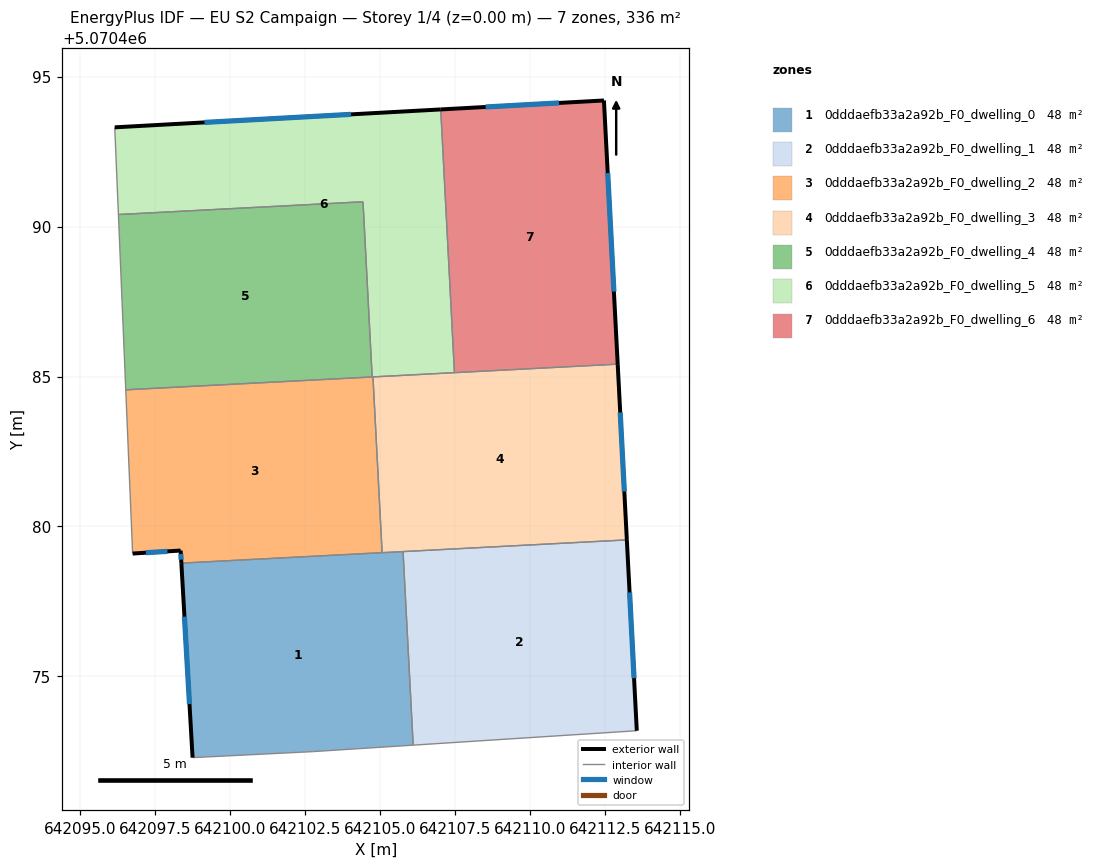
=== STOREY PLAN SPEC (per zone: floor XY polygon, exterior-wall plan segments, windows/doors) ===
zone 1: 0dddaefb33a2a92b_F0_dwelling_0  (47.9 m²)
  floor: (642105.77, 5070479.16) (642106.11, 5070472.71) (642102.76, 5070472.49) (642098.75, 5070472.29) (642098.38, 5070478.78)
  exterior wall: (642098.38, 5070478.78) – (642098.75, 5070472.29)  [6.5 m]
    window: (642098.48, 5070476.99) – (642098.65, 5070474.08)  [3.9 m²]
  interior walls: 5
zone 2: 0dddaefb33a2a92b_F0_dwelling_1  (47.9 m²)
  floor: (642113.23, 5070479.55) (642113.56, 5070473.19) (642106.11, 5070472.71) (642105.77, 5070479.16)
  exterior wall: (642113.56, 5070473.19) – (642113.23, 5070479.55)  [6.4 m]
    window: (642113.47, 5070474.94) – (642113.32, 5070477.80)  [3.9 m²]
  interior walls: 3
zone 3: 0dddaefb33a2a92b_F0_dwelling_2  (47.9 m²)
  floor: (642104.77, 5070484.99) (642105.07, 5070479.13) (642098.38, 5070478.78) (642098.35, 5070479.20) (642096.75, 5070479.10) (642096.52, 5070484.56)
  exterior wall: (642096.75, 5070479.10) – (642098.35, 5070479.20)  [1.6 m]
    window: (642097.19, 5070479.12) – (642097.91, 5070479.17)  [1.0 m²]
  exterior wall: (642098.35, 5070479.20) – (642098.38, 5070478.78)  [0.4 m]
    window: (642098.36, 5070479.08) – (642098.37, 5070478.89)  [0.3 m²]
  interior walls: 5
zone 4: 0dddaefb33a2a92b_F0_dwelling_3  (47.9 m²)
  floor: (642112.93, 5070485.41) (642113.23, 5070479.55) (642105.07, 5070479.13) (642104.77, 5070484.99)
  exterior wall: (642113.23, 5070479.55) – (642112.93, 5070485.41)  [5.9 m]
    window: (642113.15, 5070481.16) – (642113.01, 5070483.80)  [3.6 m²]
  interior walls: 5
zone 5: 0dddaefb33a2a92b_F0_dwelling_4  (47.9 m²)
  floor: (642104.44, 5070490.83) (642104.74, 5070484.99) (642096.52, 5070484.56) (642096.28, 5070490.40)
  interior walls: 4
zone 6: 0dddaefb33a2a92b_F0_dwelling_5  (48.0 m²)
  floor: (642107.03, 5070493.91) (642107.48, 5070485.13) (642104.74, 5070484.99) (642104.44, 5070490.83) (642096.28, 5070490.40) (642096.16, 5070493.31)
  exterior wall: (642107.03, 5070493.91) – (642096.16, 5070493.31)  [10.9 m]
    window: (642104.03, 5070493.74) – (642099.15, 5070493.47)  [6.6 m²]
  interior walls: 6
zone 7: 0dddaefb33a2a92b_F0_dwelling_6  (47.9 m²)
  floor: (642112.47, 5070494.20) (642112.93, 5070485.41) (642107.48, 5070485.13) (642107.03, 5070493.91)
  exterior wall: (642112.47, 5070494.20) – (642107.03, 5070493.91)  [5.5 m]
    window: (642110.97, 5070494.12) – (642108.52, 5070493.99)  [3.3 m²]
  exterior wall: (642112.93, 5070485.41) – (642112.47, 5070494.20)  [8.8 m]
    window: (642112.80, 5070487.83) – (642112.59, 5070491.78)  [5.3 m²]
  interior walls: 2

=== DERIVED (storey summary) ===
Building: EU S2 Campaign
Storey: 1 of 4  (floor level z = 0.00 m)
Storey gross floor area: 335.6 m²
Zones on this storey: 7
  - 0dddaefb33a2a92b_F0_dwelling_0: floor 47.9 m²; exterior wall 6.5 m (19.5 m²); 1 window(s) 3.9 m²; WWR 20.2%
  - 0dddaefb33a2a92b_F0_dwelling_1: floor 47.9 m²; exterior wall 6.4 m (19.1 m²); 1 window(s) 3.9 m²; WWR 20.2%
  - 0dddaefb33a2a92b_F0_dwelling_2: floor 47.9 m²; exterior wall 2.0 m (6.1 m²); 2 window(s) 1.2 m²; WWR 20.2%
  - 0dddaefb33a2a92b_F0_dwelling_3: floor 47.9 m²; exterior wall 5.9 m (17.6 m²); 1 window(s) 3.6 m²; WWR 20.2%
  - 0dddaefb33a2a92b_F0_dwelling_4: floor 47.9 m²
  - 0dddaefb33a2a92b_F0_dwelling_5: floor 48.0 m²; exterior wall 10.9 m (32.7 m²); 1 window(s) 6.6 m²; WWR 20.2%
  - 0dddaefb33a2a92b_F0_dwelling_6: floor 47.9 m²; exterior wall 14.3 m (42.8 m²); 2 window(s) 8.6 m²; WWR 20.2%
Zone adjacency (shared interzone walls):
  - 0dddaefb33a2a92b_F0_dwelling_0 ↔ 0dddaefb33a2a92b_F0_dwelling_1
  - 0dddaefb33a2a92b_F0_dwelling_0 ↔ 0dddaefb33a2a92b_F0_dwelling_2
  - 0dddaefb33a2a92b_F0_dwelling_0 ↔ 0dddaefb33a2a92b_F0_dwelling_3
  - 0dddaefb33a2a92b_F0_dwelling_1 ↔ 0dddaefb33a2a92b_F0_dwelling_3
  - 0dddaefb33a2a92b_F0_dwelling_2 ↔ 0dddaefb33a2a92b_F0_dwelling_3
  - 0dddaefb33a2a92b_F0_dwelling_2 ↔ 0dddaefb33a2a92b_F0_dwelling_4
  - 0dddaefb33a2a92b_F0_dwelling_2 ↔ 0dddaefb33a2a92b_F0_dwelling_5
  - 0dddaefb33a2a92b_F0_dwelling_3 ↔ 0dddaefb33a2a92b_F0_dwelling_5
  - 0dddaefb33a2a92b_F0_dwelling_3 ↔ 0dddaefb33a2a92b_F0_dwelling_6
  - 0dddaefb33a2a92b_F0_dwelling_4 ↔ 0dddaefb33a2a92b_F0_dwelling_5
  - 0dddaefb33a2a92b_F0_dwelling_5 ↔ 0dddaefb33a2a92b_F0_dwelling_6